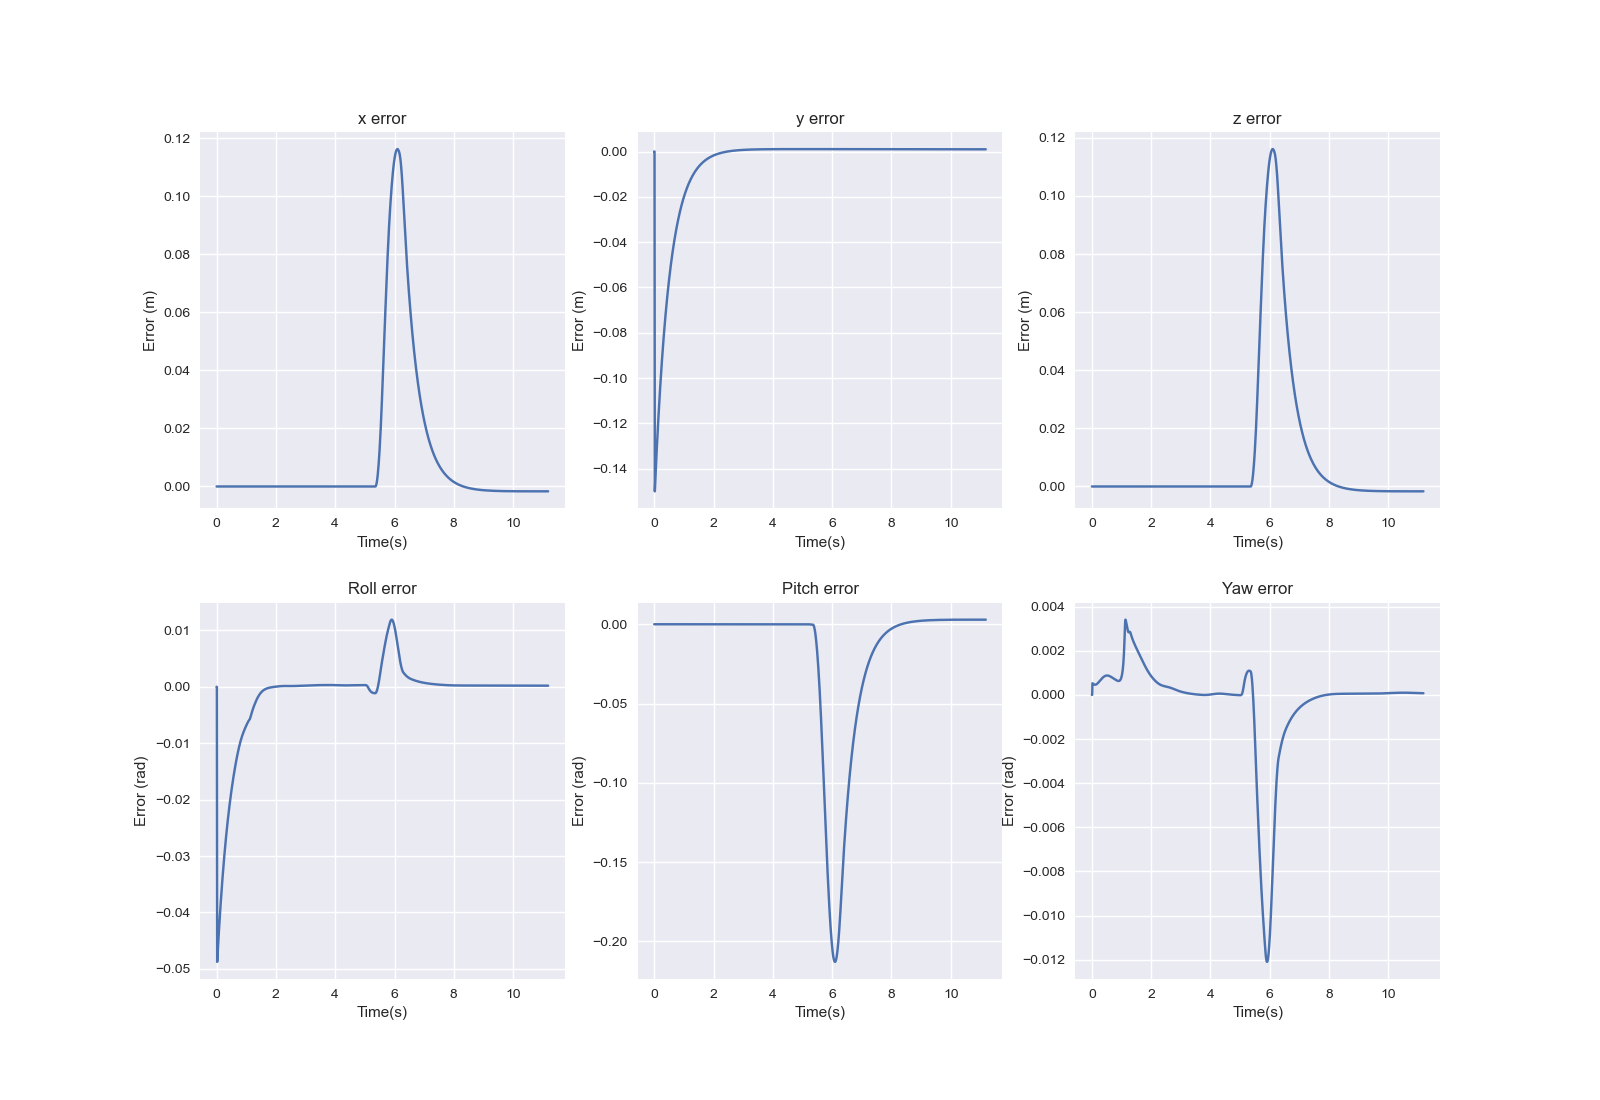

The data file committed next to this chart (first rows):
0.000000000000000000e+00, 0.000000000000000000e+00, 0.000000000000000000e+00, 0.000000000000000000e+00, 0.000000000000000000e+00, 0.000000000000000000e+00
-4.077002902211469315e-28, 1.870814336874851058e-06, 2.006429973320088245e-22, 4.339800106082134446e-13, 3.538897228828732382e-22, -7.915286416305125734e-07
-1.505087717763542675e-23, -1.499794075752348965e-01, 2.002663993831548528e-22, -4.877072742024558122e-02, 4.831651519696823944e-17, 5.281106024979633417e-04
1.259859763460529338e-19, -1.469793694911198656e-01, -1.709406010486663981e-18, -4.779519762387820364e-02, 4.733201363206521876e-17, 5.173561209622124261e-04
1.854831973712231770e-19, -1.440388912305787250e-01, -2.564372991356883716e-18, -4.683904811338894525e-02, 4.611065226744344616e-17, 5.067405616961823947e-04
2.429604284461304678e-19, -1.411567904185747346e-01, -3.419212777779616802e-18, -4.590189764872761036e-02, 4.495539016914481188e-17, 4.964280384402539482e-04
2.988191424689133243e-19, -1.383319081524394534e-01, -4.275171898140139034e-18, -4.498337185653263764e-02, 4.383392227031810424e-17, 4.867153754145362951e-04
3.533439650969689193e-19, -1.355631085359025878e-01, -5.131169333319320179e-18, -4.408310335357373128e-02, 4.272693948435716429e-17, 4.780038577568047767e-04
4.648841678428245604e-19, -1.328492782223707480e-01, -6.839649604335800174e-18, -4.320073215657704857e-02, 4.178331030877885666e-17, 4.707306623331505521e-04
5.171526783609751689e-19, -1.301893259672748937e-01, -7.692278316163242188e-18, -4.233590620260831855e-02, 4.062917728896989069e-17, 4.652833308310470027e-04
5.695878092003625966e-19, -1.275821821893030339e-01, -8.544852524994644054e-18, -4.148828169587733677e-02, 4.009349017138505021e-17, 4.619324396698184241e-04
5.662411252305684526e-19, -1.250267985403440973e-01, -8.544844052936014414e-18, -4.065752309191000835e-02, 3.949405442629288137e-17, 4.608053981430909824e-04
6.771713048202087364e-19, -1.225221474839687102e-01, -1.024970562976533693e-17, -3.984330274069135258e-02, 3.850520704324262953e-17, 4.618996122494528405e-04
6.771953192873668575e-19, -1.200672218822783077e-01, -1.024944853604399669e-17, -3.904530035163622514e-02, 3.789593282956525135e-17, 4.651170446117508430e-04
7.363677805063245608e-19, -1.176610345909561983e-01, -1.110825279987099526e-17, -3.826320244453891573e-02, 3.677199367616827309e-17, 4.703017735871726818e-04
7.985986822805284914e-19, -1.153026180623566155e-01, -1.196682308023324124e-17, -3.749670187577175406e-02, 3.629369074168818324e-17, 4.772701900705753975e-04
9.220562455064330308e-19, -1.129910239564749785e-01, -1.367743901704591940e-17, -3.674549745808221995e-02, 3.527373033016203914e-17, 4.858311933922311479e-04
9.346380578591644430e-19, -1.107253227596390055e-01, -1.367629475544125519e-17, -3.600929365570069984e-02, 3.464299300418566673e-17, 4.957978532419617546e-04
1.069646115110740016e-18, -1.085046034107714913e-01, -1.538601554377601686e-17, -3.528780032758944279e-02, 3.365541564832271650e-17, 5.069931440251386739e-04
1.152690834654025880e-18, -1.063279729350710967e-01, -1.624299320118634066e-17, -3.458073249584073250e-02, 3.314691855963135923e-17, 5.192520673744993121e-04
1.180420737957328359e-18, -1.041945560849659863e-01, -1.624069595396172841e-17, -3.388781012364910916e-02, 3.250561911420952134e-17, 5.324218000212210811e-04
1.212677471280797594e-18, -1.021034949881945986e-01, -1.623802568505305118e-17, -3.320875789375706683e-02, 3.190212975307823195e-17, 5.463608891213697031e-04
1.249581661569350164e-18, -1.000539488028736740e-01, -1.623494546598000207e-17, -3.254330498285570167e-02, 3.126337725360207324e-17, 5.609380803197404168e-04
1.291246648223504677e-18, -9.804509337941277880e-02, -1.623141388867192528e-17, -3.189118483034778656e-02, 3.066882527556608377e-17, 5.760310887681612934e-04
1.337778496449164521e-18, -9.607612092914091795e-02, -1.622738480288356623e-17, -3.125213490165963670e-02, 3.012840474130337652e-17, 5.915254626669007483e-04
1.462732505895551830e-18, -9.414623969951174676e-02, -1.708057089783956547e-17, -3.062589644736124841e-02, 2.969258420898201456e-17, 6.073136003536751433e-04
1.673967119452162905e-18, -9.225467365575597267e-02, -1.877658997283148037e-17, -3.001221425999956588e-02, 2.871447364411835987e-17, 6.232939359047337275e-04
1.825107079289815195e-18, -9.040066216885446482e-02, -1.962699810087154827e-17, -2.941083643097867559e-02, 2.815756732386301844e-17, 6.393702860070614577e-04
1.906117905252338614e-18, -8.858345970970447902e-02, -1.961902781057223787e-17, -2.882151411011044453e-02, 2.754746396637477756e-17, 6.554513415226553537e-04
1.993530597477355706e-18, -8.680233554935837259e-02, -1.961008051577928389e-17, -2.824400127070333250e-02, 2.758985760708454892e-17, 6.714502844229998857e-04
2.269032681264320468e-18, -8.505657346521255935e-02, -2.130532872563625089e-17, -2.767805448324843487e-02, 2.662545288261745149e-17, 6.872845112341125808e-04
2.473755243663182200e-18, -8.334547145302922955e-02, -2.214867515194016447e-17, -2.712343270096337702e-02, 2.612681131600444164e-17, 7.028754459296461228e-04
2.594775859579789877e-18, -8.166834144467521872e-02, -2.213456478723275633e-17, -2.657989706062735893e-02, 2.541417373831522283e-17, 7.181484274218885144e-04
2.827676303111327728e-18, -8.002450903146392236e-02, -2.296650590961386941e-17, -2.604721070232471347e-02, 2.497031173284185197e-17, 7.330326589744238543e-04
2.968990872761136658e-18, -7.841331319298984470e-02, -2.294841712216818565e-17, -2.552513861189231736e-02, 2.428507764140131864e-17, 7.474612087835029017e-04
3.118190600505006703e-18, -7.683410603134548100e-02, -2.292838202144648869e-17, -2.501344749003377513e-02, 2.414902495101058381e-17, 7.613710525844004286e-04
3.275298638826628852e-18, -7.528625251061596413e-02, -2.290623772149281053e-17, -2.451190565223325402e-02, 2.402148374524811863e-17, 7.747031504420001788e-04
3.440326782926280481e-18, -7.376913020154361733e-02, -2.288181305479101753e-17, -2.402028296374952507e-02, 2.287093200037012708e-17, 7.874025508830992089e-04
3.479918299185240373e-18, -7.228212903126200739e-02, -2.201141018497156075e-17, -2.353835081411481331e-02, 2.341337871630787066e-17, 7.994185162852363328e-04
3.794132755450763362e-18, -7.082465103799898132e-02, -2.282539761313398363e-17, -2.306588213566999890e-02, 2.210004623296491125e-17, 8.107046639624272298e-04
3.982875817948522228e-18, -6.939611013064829470e-02, -2.279302485428225502e-17, -2.260265147075523479e-02, 2.143182401576416269e-17, 8.212191177380339345e-04
4.179469077936287067e-18, -6.799593185311396393e-02, -2.275760832309713720e-17, -2.214843509220811024e-02, 2.155758045636652356e-17, 8.309246649925821878e-04
4.546946500992513819e-18, -6.662355315333488848e-02, -2.356409315869780571e-17, -2.170301118181693079e-02, 2.065752630950947377e-17, 8.397889142470897671e-04
4.766976253316471181e-18, -6.527842215689191874e-02, -2.352038754291405095e-17, -2.126616007127943297e-02, 2.007859592491848319e-17, 8.477844483173900200e-04
5.172700431839822378e-18, -6.395999794511122993e-02, -2.430810700293166188e-17, -2.083766455005352583e-02, 1.874665194718408386e-17, 8.548889679766317291e-04
5.229334162912532689e-18, -6.266775033757239488e-02, -2.341464243475219928e-17, -2.041731024419428733e-02, 1.939244869326676519e-17, 8.610854209188316226e-04
5.278078738424374130e-18, -6.140115967893320509e-02, -2.252732807413321639e-17, -2.000488606985545773e-02, 1.978625442133085151e-17, 8.663621106434844701e-04
5.520328535073924269e-18, -6.015971662998795266e-02, -2.246904237949465703e-17, -1.960018476454142289e-02, 1.847623400279825518e-17, 8.707127796996853982e-04
6.197416119150333572e-18, -5.894292196287178459e-02, -2.406659907324227453e-17, -1.920300349840650331e-02, 1.657941448740774580e-17, 8.741366615899542284e-04
6.917880623707651330e-18, -5.775028636033176926e-02, -2.564269070585249125e-17, -1.881314456687541506e-02, 1.468685009112374653e-17, 8.766384955320535464e-04
7.686569382498102601e-18, -5.658133021898367060e-02, -2.720903904860494210e-17, -1.843041616454101431e-02, 1.284886763761184600e-17, 8.782284982739498730e-04
8.259075526307776107e-18, -5.543558345647186386e-02, -2.793224771069780275e-17, -1.805463323866779782e-02, 1.231112041620072114e-17, 8.789222872722151020e-04
9.112451434672463638e-18, -5.431258532245992338e-02, -2.945816843189511751e-17, -1.768561841862325776e-02, 9.801952639207220943e-18, 8.787407498208648282e-04
8.962425916303049521e-18, -5.321188421337224445e-02, -2.770714492016000164e-17, -1.732320301513255723e-02, 1.168295206133116098e-17, 8.777098531989654256e-04
9.053417856790988201e-18, -5.213303749081363986e-02, -2.677751650256212457e-17, -1.696722808037992580e-02, 1.170416206346337426e-17, 8.758603916203920462e-04
9.987851398311281439e-18, -5.107561130359369178e-02, -2.827563928281640458e-17, -1.661754551660589094e-02, 8.976683382880975815e-18, 8.732276667854379192e-04
1.008053580531512263e-17, -5.003918041328427740e-02, -2.732700761644506600e-17, -1.627401921698359497e-02, 9.540920381897787898e-18, 8.698511001539038778e-04
9.850671769595776948e-18, -4.902332802323972755e-02, -2.558123298132090001e-17, -1.593652621817142137e-02, 1.074476235294880134e-17, 8.657737767387010475e-04
1.085840153805855506e-17, -4.802764561101236646e-02, -2.702344053787100271e-17, -1.560495783910235273e-02, 8.666308797256652273e-18, 8.610419222756291293e-04
1.158752377222393399e-17, -4.705173276409217731e-02, -2.764704497397336069e-17, -1.527922077532655083e-02, 7.413718066756307705e-18, 8.557043180404381609e-04
1.268956189546659693e-17, -4.609519701891246629e-02, -2.903647928069041399e-17, -1.495923811271951745e-02, 5.259614225634370499e-18, 8.498116603674513809e-04
... 1,057 more rows
